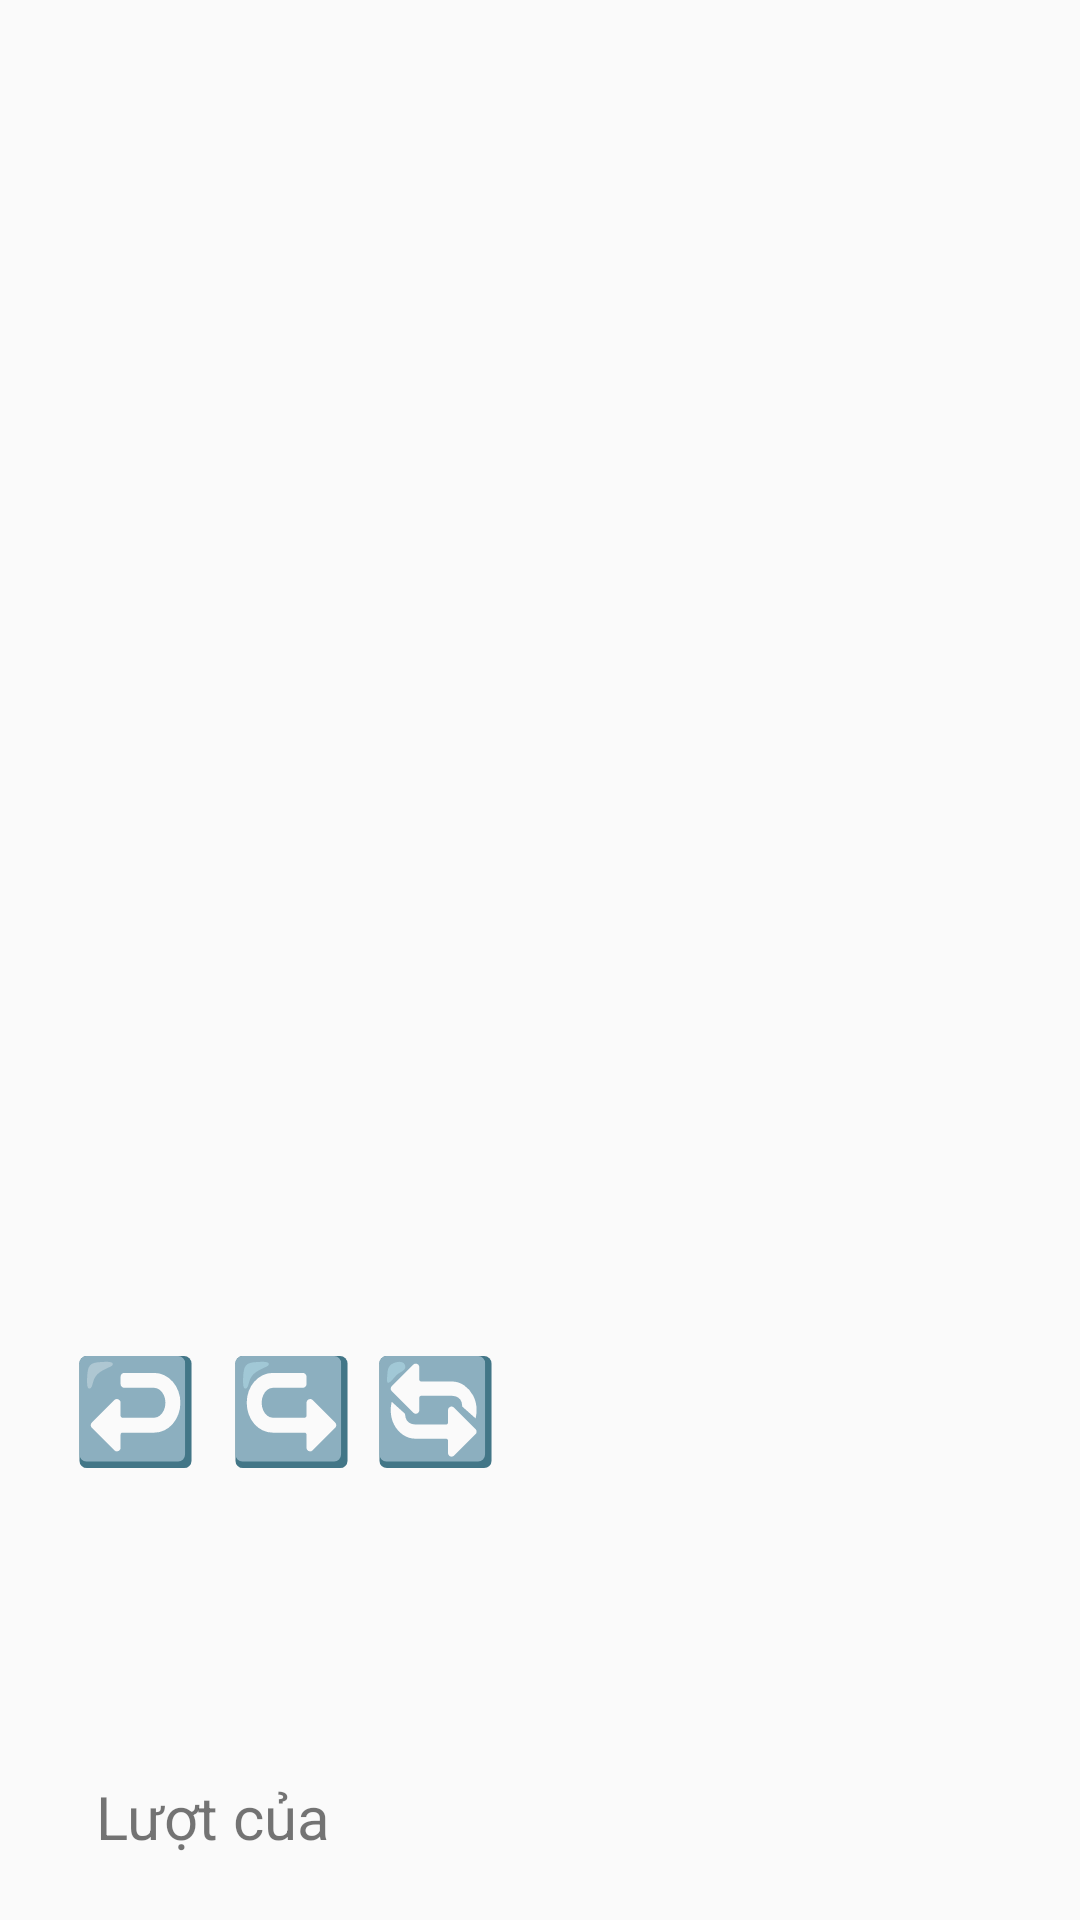

Write the Android layout XML for this screen, with the resource values it uses.
<!-- AndroidManifest.xml: application theme Theme.AppCompat.DayNight.NoActionBar -->
<!-- res/layout/activity_caro_game.xml -->
<?xml version="1.0" encoding="utf-8"?>
<androidx.constraintlayout.widget.ConstraintLayout xmlns:android="http://schemas.android.com/apk/res/android"
    xmlns:app="http://schemas.android.com/apk/res-auto"
    xmlns:tools="http://schemas.android.com/tools"
    android:id="@+id/join_caro_game"
    android:layout_width="match_parent"
    android:layout_height="match_parent"
    tools:context=".activity.CaroGameActivity">

    <TextView
        android:id="@+id/textView11"
        android:layout_width="wrap_content"
        android:layout_height="wrap_content"
        android:layout_marginStart="32dp"
        android:layout_marginTop="592dp"
        android:text="Lượt của"
        android:textSize="20sp"
        app:layout_constraintStart_toStartOf="parent"
        app:layout_constraintTop_toTopOf="parent" />

    <TextView
        android:id="@+id/current_checked_text_view"
        android:layout_width="wrap_content"
        android:layout_height="wrap_content"
        android:layout_marginStart="92dp"
        android:layout_marginTop="520dp"
        android:text="_"
        android:textSize="120sp"
        app:layout_constraintStart_toEndOf="@+id/textView11"
        app:layout_constraintTop_toTopOf="parent"
        tools:ignore="MissingConstraints" />

    <Button
        android:id="@+id/caro_redo"
        android:layout_width="50dp"
        android:layout_height="50dp"
        android:layout_marginStart="72dp"
        android:layout_marginTop="444dp"
        android:background="#00D7D7D7"
        android:text="↪️"
        android:textAlignment="center"
        android:textColor="#DC6F6F"
        android:textSize="34sp"
        android:textStyle="bold"
        app:layout_constraintStart_toStartOf="parent"
        app:layout_constraintTop_toTopOf="parent" />

    <Button
        android:id="@+id/caro_reload"
        android:layout_width="50dp"
        android:layout_height="50dp"
        android:layout_marginStart="120dp"
        android:layout_marginTop="444dp"
        android:background="#00D7D7D7"
        android:text="🔄"
        android:textAlignment="center"
        android:textColor="#DC6F6F"
        android:textSize="34sp"
        android:textStyle="bold"
        app:layout_constraintStart_toStartOf="parent"
        app:layout_constraintTop_toTopOf="parent" />

    <Button
        android:id="@+id/caro_undo"
        android:layout_width="50dp"
        android:layout_height="50dp"
        android:layout_marginStart="20dp"
        android:layout_marginTop="444dp"
        android:background="#00D7D7D7"
        android:rotation="0"
        android:text="↩️"
        android:textAlignment="center"
        android:textColor="#DC6F6F"
        android:textSize="34sp"
        android:textStyle="bold"
        app:layout_constraintStart_toStartOf="parent"
        app:layout_constraintTop_toTopOf="parent" />

</androidx.constraintlayout.widget.ConstraintLayout>
<!-- resources referenced by this layout -->
<resources>

</resources>
